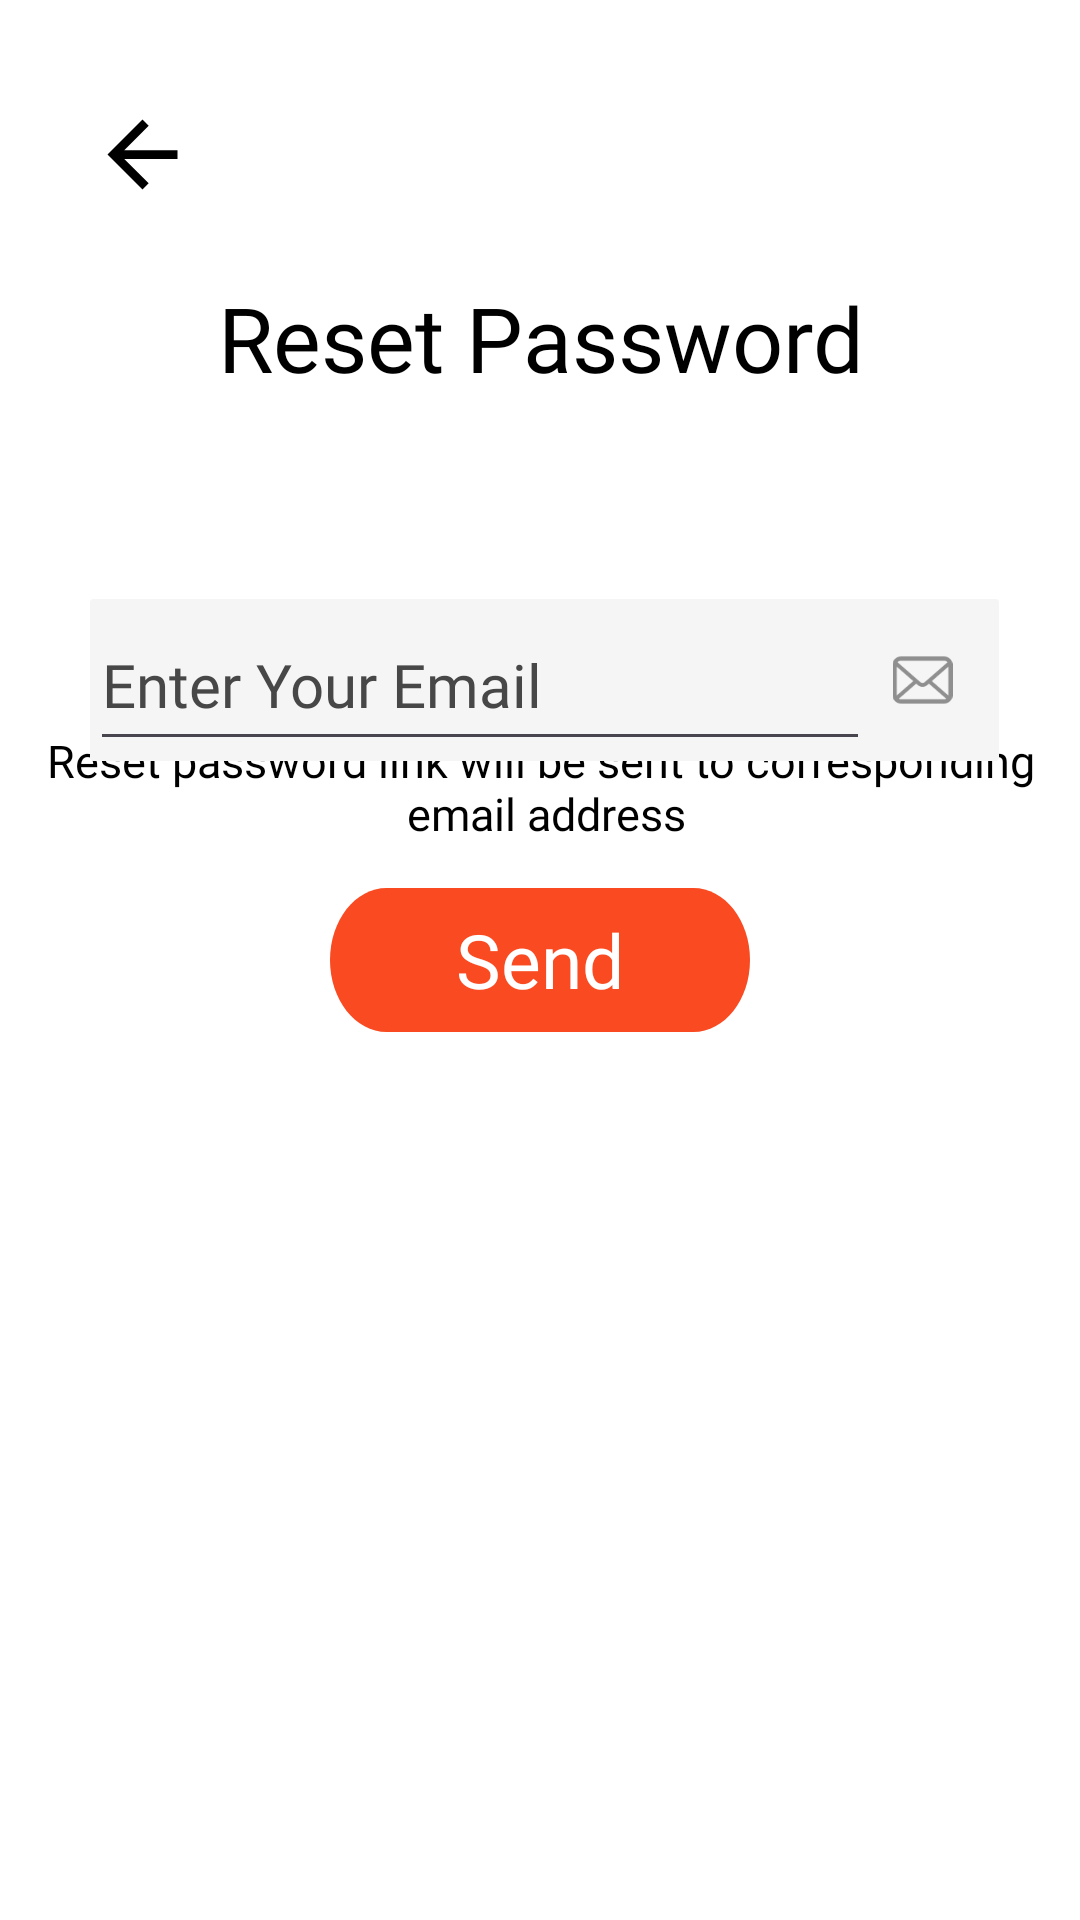

The Android layout XML behind this screen, and the referenced resources:
<!-- AndroidManifest.xml: application theme Theme.Wonderlast -->
<!-- res/layout/reset_pass_activity.xml -->
<?xml version="1.0" encoding="utf-8"?>
<androidx.constraintlayout.widget.ConstraintLayout xmlns:android="http://schemas.android.com/apk/res/android"
    xmlns:app="http://schemas.android.com/apk/res-auto"
    xmlns:tools="http://schemas.android.com/tools"
    android:layout_width="match_parent"
    android:layout_height="match_parent"
    android:layout_gravity="center_vertical"
    tools:layout_editor_absoluteX="-3dp"
    tools:layout_editor_absoluteY="24dp">

    <ImageView
        android:id="@+id/arrow_back"
        android:layout_width="35dp"
        android:layout_height="39dp"
        android:layout_marginTop="32dp"
        android:src="@drawable/arrow_back_24"
        app:layout_constraintEnd_toEndOf="parent"
        app:layout_constraintHorizontal_bias="0.092"
        app:layout_constraintStart_toStartOf="parent"
        app:layout_constraintTop_toTopOf="parent"
        tools:ignore="ContentDescription" />

    <TextView
        android:id="@+id/body_text"
        android:layout_width="wrap_content"
        android:layout_height="wrap_content"
        android:layout_alignParentStart="true"
        android:layout_alignParentTop="true"
        android:fontFamily="@font/calibri_regular"
        android:text="@string/confirmation_link_will_be_sent_to_corresponding_email_address"
        android:textAlignment="center"
        android:textSize="15sp"
        app:layout_constraintBottom_toBottomOf="parent"
        app:layout_constraintEnd_toEndOf="parent"
        app:layout_constraintStart_toStartOf="parent"
        app:layout_constraintTop_toTopOf="parent"
        app:layout_constraintVertical_bias="0.404" />

    <TextView
        android:id="@+id/header_title"
        android:layout_width="wrap_content"
        android:layout_height="62dp"
        android:layout_alignParentStart="true"
        android:layout_alignParentTop="true"
        android:layout_alignParentEnd="true"
        android:fontFamily="@font/pasifico"
        android:gravity="center|center_horizontal|top"
        android:text="@string/reset_password"
        android:textAppearance="@style/login"
        app:layout_constraintBottom_toBottomOf="parent"
        app:layout_constraintEnd_toEndOf="parent"
        app:layout_constraintStart_toStartOf="parent"
        app:layout_constraintTop_toTopOf="parent"
        app:layout_constraintVertical_bias="0.16" />

    <TextView
        android:id="@+id/email_address"
        android:layout_width="271.25dp"
        android:layout_height="24.39dp"
        android:layout_alignParentStart="true"
        android:layout_alignParentTop="true"
        android:layout_marginTop="224dp"
        android:fontFamily="@font/calibri_regular"
        android:gravity="center_vertical"
        android:lineHeight="23sp"
        android:text="@string/email_address"
        android:textAppearance="@style/email_address"
        app:layout_constraintEnd_toEndOf="parent"
        app:layout_constraintHorizontal_bias="0.37"
        app:layout_constraintStart_toStartOf="parent"
        app:layout_constraintTop_toTopOf="parent" />

    <RelativeLayout
        android:id="@+id/relativeLayout"
        android:layout_width="303dp"
        android:layout_height="54dp"
        android:layout_alignParentStart="true"
        android:layout_alignParentTop="true"
        android:layout_alignParentEnd="true"
        android:layout_alignParentBottom="true"
        android:background="@drawable/mail_pass_bg"
        android:elevation="4dp"
        app:layout_constraintBottom_toBottomOf="parent"
        app:layout_constraintEnd_toEndOf="parent"
        app:layout_constraintHorizontal_bias="0.526"
        app:layout_constraintStart_toStartOf="parent"
        app:layout_constraintTop_toTopOf="parent"
        app:layout_constraintVertical_bias="0.341">

        <EditText
            android:id="@+id/input_email"
            android:layout_width="260dp"
            android:layout_height="match_parent"
            android:autofillHints="Enter Email"
            android:fontFamily="@font/calibri_regular"
            android:hint="@string/enter_your_email"
            android:inputType="textEmailAddress"
            android:textAlignment="textStart"
            android:textColor="#000000"
            android:textColorHint="#474747"
            android:textSize="20sp"
            android:visibility="visible"
            app:layout_constraintStart_toStartOf="parent"
            app:layout_constraintTop_toTopOf="parent" />

        <ImageView
            android:id="@+id/email_icon"
            android:layout_width="27dp"
            android:layout_height="25dp"
            android:layout_alignParentTop="true"
            android:layout_alignParentEnd="true"
            android:layout_alignParentBottom="true"
            android:layout_marginTop="17dp"
            android:layout_marginEnd="12dp"
            android:layout_marginBottom="17dp"
            app:srcCompat="@drawable/email_icon"
            tools:ignore="ContentDescription" />

    </RelativeLayout>

    <Button
        android:id="@+id/sendbtn"
        android:layout_width="140dp"
        android:layout_height="wrap_content"
        android:background="@drawable/loginbtn"
        android:clickable="true"
        android:fontFamily="@font/calibri_bold"
        android:text="@string/send"
        android:textAppearance="@style/btn"
        android:textColor="@color/white"
        app:layout_constraintBottom_toBottomOf="parent"
        app:layout_constraintEnd_toEndOf="parent"
        app:layout_constraintStart_toStartOf="parent"
        app:layout_constraintTop_toTopOf="parent" />


</androidx.constraintlayout.widget.ConstraintLayout>
<!-- resources referenced by this layout -->
<resources>
  <color name="white">#FFFFFFFF</color>
  <!-- drawable arrow_back_24 (drawable) -->
  <vector xmlns:android="http://schemas.android.com/apk/res/android"
      android:autoMirrored="true"
      android:height="24dp"
      android:viewportHeight="24"
      android:viewportWidth="24"
      android:width="24dp">
  
      <path
          android:fillColor="?android:textColor"
      android:pathData="M20,11H7.83l5.59,-5.59L12,4l-8,8 8,8 1.41,-1.41L7.83,13H20v-2z" />
  
  </vector>
  <!-- drawable loginbtn (drawable) -->
  <?xml version="1.0" encoding="utf-8"?>
  <vector
      xmlns:android="http://schemas.android.com/apk/res/android"
      android:width="152dp"
      android:height="41dp"
      android:viewportWidth="152"
      android:viewportHeight="41"
      >
      <group>
          <clip-path
              android:pathData="M20.5 0H131.5C142.822 0 152 9.17816 152 20.5C152 31.8218 142.822 41 131.5 41H20.5C9.17816 41 0 31.8218 0 20.5C0 9.17816 9.17816 0 20.5 0Z"
              />
          <path
              android:pathData="M0 0V41H152V0"
              android:fillColor="#F94A21"
              />
      </group>
  </vector>
  <!-- drawable mail_pass_bg (drawable) -->
  <vector
      xmlns:android="http://schemas.android.com/apk/res/android"
      xmlns:tools="http://schemas.android.com/tools"
      android:width="290dp"
      android:height="48.77dp"
      android:viewportWidth="290"
      android:viewportHeight="48.77"
      tools:ignore="VectorRaster">
      <group>
          <clip-path
              android:pathData="M1 0H289C289.552 0 290 0.447715 290 1V47.7739C290 48.3261 289.552 48.7739 289 48.7739H1C0.447715 48.7739 0 48.3261 0 47.7739V1C0 0.447715 0.447715 0 1 0Z"
              />
          <path
              android:pathData="M0 0V48.7739H290V0"
              android:fillColor="#F5F5F5"
              />
      </group>
  </vector>
  <string name="confirmation_link_will_be_sent_to_corresponding_email_address">Reset password link will be sent to corresponding\n email address</string>
  <string name="email_address">
      Email Address
      </string>
  <string name="enter_your_email">
  Enter Your Email
  </string>
  <string name="reset_password">Reset Password</string>
  <string name="send">Send</string>
  <style name="btn">
          <item name="android:textSize">25sp</item>
          <item name="android:textColor">#F5F5F5</item>
      </style>
  <style name="email_address">
          <item name="android:textSize">19sp</item>
          <item name="android:textColor">#F94A21</item>
  
      </style>
  <style name="login">
          <item name="android:textSize">30sp</item>
          <item name="android:textColor">#000000</item>
      </style>
  <style name="Theme.Wonderlast" parent="Base.Theme.Wonderlast" />
  <style name="Base.Theme.Wonderlast" parent="Theme.Material3.DayNight.NoActionBar">
          
          <item name="colorPrimary">@color/colorPrimary</item>
          <item name="colorSecondary">@color/colorSecondary</item>
          <item name="colorOnPrimary">@color/white</item>
          <item name="colorOnSecondary">@color/white</item>
          <item name="android:textColor">@color/black</item>
          <item name="android:windowBackground">@color/white</item>
          <item name="android:windowSplashScreenBackground">@color/white</item>
          <item name="android:statusBarColor">@color/white</item>
          <item name="android:windowLightStatusBar">true</item>
  
      </style>
  <color name="colorPrimary">#F94A21</color>
  <color name="colorSecondary">#F6D8C7</color>
  <color name="black">#FF000000</color>
</resources>
